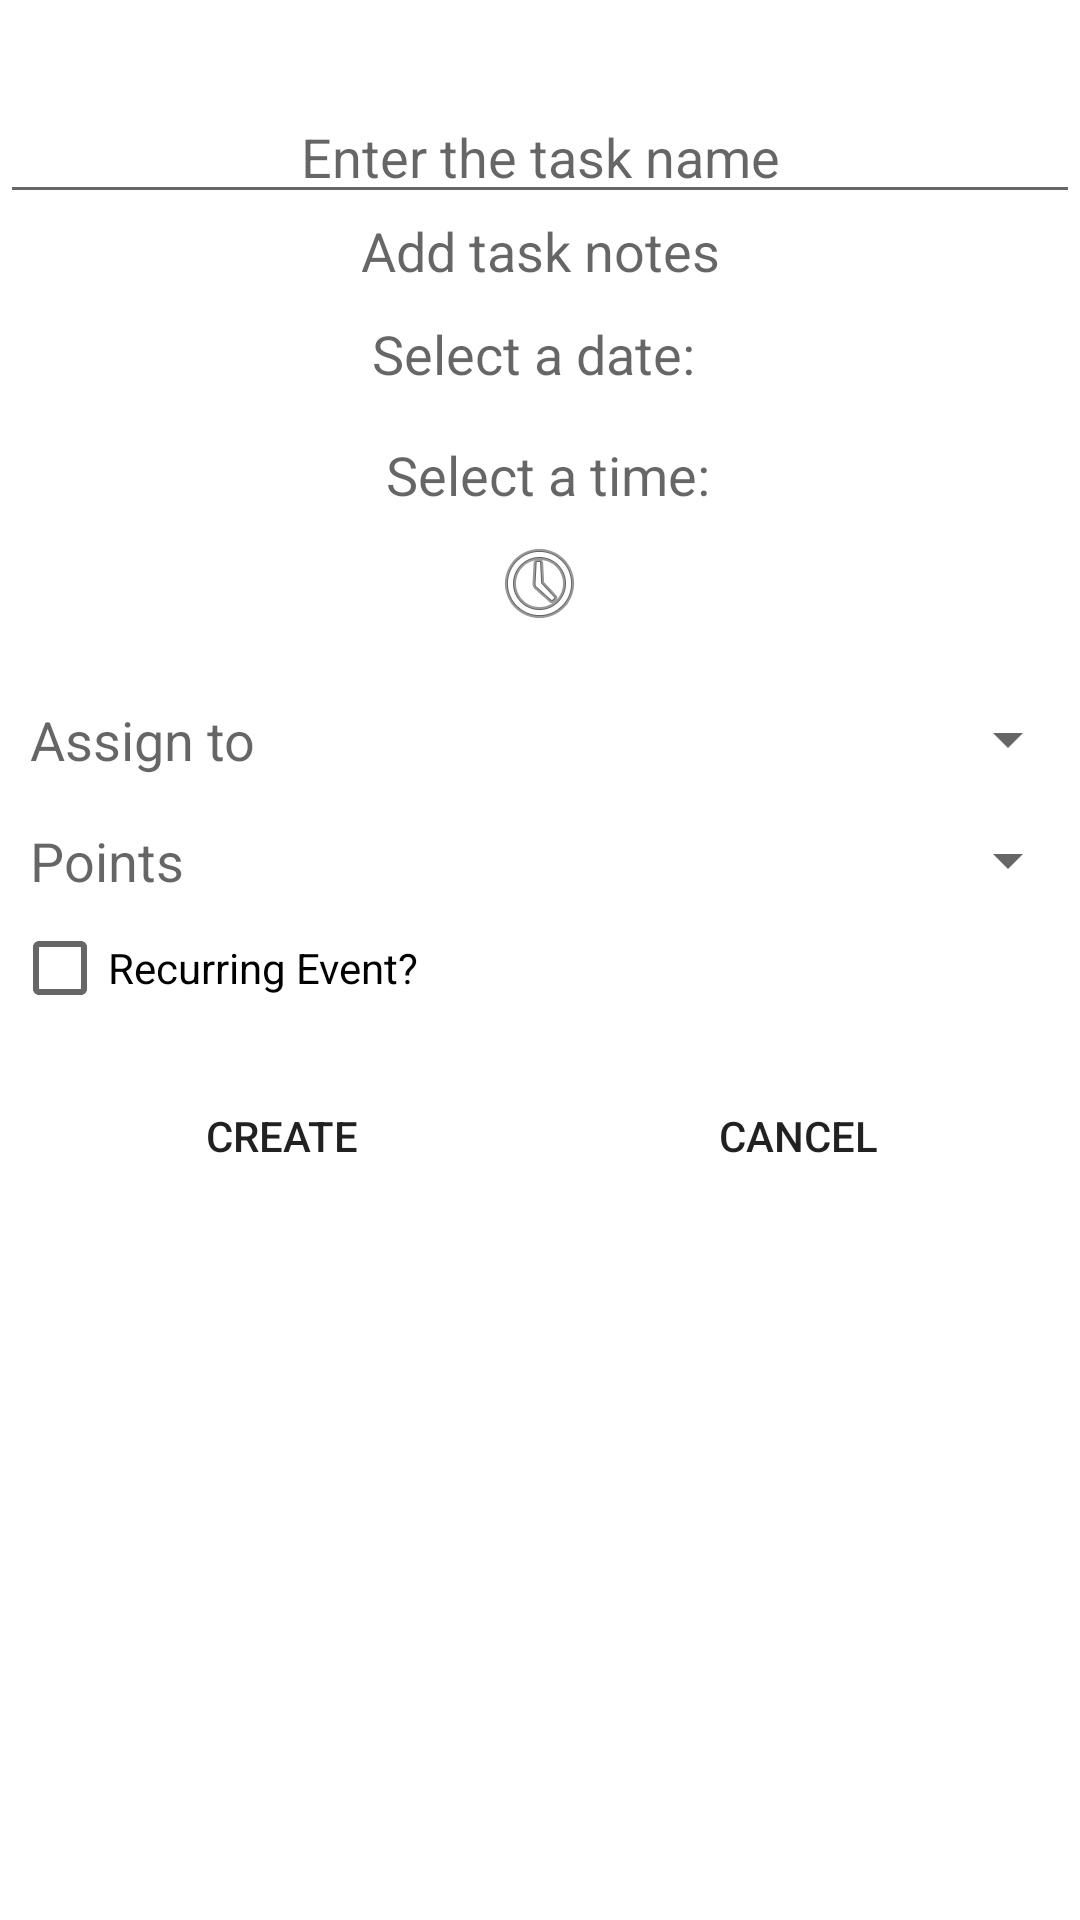

Produce the Android XML layout that renders to this screen, including the resource entries it uses.
<!-- AndroidManifest.xml: application theme AppTheme -->
<!-- res/layout/activity_create.xml -->
<?xml version="1.0" encoding="utf-8"?>
<ScrollView xmlns:android="http://schemas.android.com/apk/res/android"
    xmlns:app="http://schemas.android.com/apk/res-auto"
    android:orientation="vertical" android:layout_width="match_parent"
    android:layout_height="match_parent"
    android:background="#fff">


    <LinearLayout
        android:layout_width="match_parent"
        android:layout_height="wrap_content"
        android:orientation="vertical">

        <Space
            android:layout_width="match_parent"
            android:layout_height="30dp" />

        <LinearLayout
            android:layout_width="match_parent"
            android:layout_height="wrap_content"
            android:orientation="horizontal">

            <EditText
                android:id="@+id/task"
                android:layout_width="0dp"
                android:layout_height="wrap_content"
                android:layout_gravity="center_horizontal"
                android:layout_weight="1"
                android:gravity="center_horizontal"
                android:hint="@string/taskHintName" />

        </LinearLayout>

        <LinearLayout
            android:layout_width="match_parent"
            android:layout_height="wrap_content"
            android:orientation="horizontal">

            <EditText
                android:id="@+id/taskDescription"
                android:layout_width="0dp"
                android:layout_height="wrap_content"
                android:layout_weight="1"
                android:background="@android:color/transparent"
                android:ems="10"
                android:gravity="center"
                android:hint="Add task notes"
                android:inputType="textMultiLine" />

        </LinearLayout>

        <Space
            android:layout_width="match_parent"
            android:layout_height="10dp" />

        <LinearLayout
            android:layout_width="match_parent"
            android:layout_height="wrap_content"
            android:gravity="center_vertical|center_horizontal"
            android:orientation="horizontal">

            <TextView
                android:id="@+id/datePrompt"
                android:layout_width="wrap_content"
                android:layout_height="wrap_content"
                android:gravity="center"
                android:text="Select a date: "
                android:textAppearance="@android:style/TextAppearance.Material.Medium" />

            <TextView
                android:id="@+id/taskDate"
                android:layout_width="wrap_content"
                android:layout_height="wrap_content"
                android:textAppearance="@android:style/TextAppearance.Material.Medium" />

        </LinearLayout>

        <LinearLayout
            android:layout_width="match_parent"
            android:layout_height="wrap_content"
            android:orientation="horizontal">

        </LinearLayout>

        <TableRow
            android:layout_width="match_parent"
            android:layout_height="wrap_content">

            <android.support.constraint.ConstraintLayout
                android:layout_width="match_parent"
                android:layout_height="match_parent">

            </android.support.constraint.ConstraintLayout>

        </TableRow>

        <LinearLayout
            android:layout_width="match_parent"
            android:layout_height="match_parent"
            android:orientation="horizontal">

            <ImageButton
                android:id="@+id/imageButtonDatePicker"
                android:layout_width="match_parent"
                android:layout_height="match_parent"
                android:layout_marginBottom="8dp"
                android:layout_marginLeft="8dp"
                android:layout_marginRight="8dp"
                android:layout_marginTop="8dp"
                android:layout_weight="1"
                android:background="@drawable/button_style"
                app:layout_constraintBottom_toBottomOf="parent"
                app:layout_constraintRight_toRightOf="parent"
                app:layout_constraintTop_toTopOf="parent"
                app:layout_constraintVertical_bias="0.0"
                app:srcCompat="@drawable/ic_calender" />
        </LinearLayout>

        <TableRow
            android:layout_width="match_parent"
            android:layout_height="wrap_content">

            <android.support.constraint.ConstraintLayout
                android:layout_width="match_parent"
                android:layout_height="match_parent">

            </android.support.constraint.ConstraintLayout>

        </TableRow>

        <LinearLayout
            android:layout_width="match_parent"
            android:layout_height="match_parent"
            android:gravity="center_vertical|center_horizontal"
            android:orientation="horizontal">

            <TextView
                android:id="@+id/timePrompt"
                android:layout_width="wrap_content"
                android:layout_height="wrap_content"
                android:layout_gravity="center_vertical|center_horizontal"
                android:layout_marginStart="10dp"
                android:gravity="center_vertical|center_horizontal"
                android:text="Select a time: "
                android:textAppearance="@android:style/TextAppearance.Material.Medium" />

            <TextView
                android:id="@+id/taskTime"
                android:layout_width="wrap_content"
                android:layout_height="wrap_content"
                android:textAppearance="@android:style/TextAppearance.Material.Medium" />

        </LinearLayout>

        <TableRow
            android:layout_width="match_parent"
            android:layout_height="match_parent"
            android:layout_weight="1">

            <android.support.constraint.ConstraintLayout
                android:layout_width="match_parent"
                android:layout_height="match_parent">

            </android.support.constraint.ConstraintLayout>

        </TableRow>

        <LinearLayout
            android:layout_width="match_parent"
            android:layout_height="match_parent"
            android:orientation="horizontal">

            <ImageButton

                android:id="@+id/imageButtonTimePicker"
                android:layout_width="match_parent"
                android:layout_height="match_parent"
                android:layout_marginBottom="8dp"
                android:layout_marginLeft="8dp"
                android:layout_marginRight="8dp"
                android:layout_marginTop="8dp"
                android:layout_weight="1"
                android:background="@drawable/button_style"
                app:srcCompat="@android:drawable/ic_menu_recent_history" />
        </LinearLayout>

        <Space
            android:layout_width="match_parent"
            android:layout_height="@dimen/activity_horizontal_margin"
            android:layout_weight="1" />

        <LinearLayout
            android:layout_width="match_parent"
            android:layout_height="wrap_content"
            android:orientation="horizontal">


            <TextView
                android:id="@+id/textView3"
                android:layout_width="wrap_content"
                android:layout_height="wrap_content"
                android:layout_marginStart="10dp"
                android:layout_weight="1"
                android:text="@string/AssignTo"
                android:textAppearance="@android:style/TextAppearance.Material.Medium" />

            <Spinner
                android:id="@+id/create_UserSelection"
                android:layout_width="wrap_content"
                android:layout_height="wrap_content"
                android:layout_weight="1" />
        </LinearLayout>

        <Space
            android:layout_width="match_parent"
            android:layout_height="@dimen/activity_horizontal_margin"
            android:layout_weight="1" />

        <LinearLayout
            android:layout_width="match_parent"
            android:layout_height="wrap_content"
            android:orientation="horizontal">


            <TextView
                android:id="@+id/textView598"
                android:layout_width="wrap_content"
                android:layout_height="match_parent"
                android:layout_marginStart="10dp"
                android:layout_weight="1"
                android:text="Points Associated"
                android:textAppearance="@android:style/TextAppearance.Material.Medium" />

            <Spinner
                android:id="@+id/create_pointsAllocated"
                android:layout_width="214dp"
                android:layout_height="wrap_content"
                android:layout_weight="1" />
        </LinearLayout>

        <LinearLayout
            android:layout_width="match_parent"
            android:layout_height="wrap_content"
            android:orientation="horizontal">

            <CheckBox
                android:id="@+id/checkBox"
                android:layout_width="0dp"
                android:layout_height="wrap_content"
                android:layout_marginBottom="8dp"
                android:layout_marginEnd="8dp"
                android:layout_marginStart="4dp"
                android:layout_marginTop="8dp"
                android:layout_weight="0.02"
                android:text="@string/recurringEvent"
                android:textColor="#000000" />

            <Space
                android:layout_width="0dp"
                android:layout_height="wrap_content"
                android:layout_weight="0.02" />

        </LinearLayout>

        <LinearLayout
            android:layout_width="match_parent"
            android:layout_height="match_parent"
            android:orientation="horizontal"
            android:layout_marginBottom="8dp"
            android:layout_marginLeft="8dp"
            android:layout_marginRight="8dp"
            android:layout_marginTop="8dp">


            <Button
                android:id="@+id/buttonCreate"
                android:layout_width="wrap_content"
                android:layout_height="wrap_content"
                android:layout_weight="1"
                android:background="@drawable/button_style"
                android:text="@string/create" />

            <Button
                android:id="@+id/buttonCancel"
                android:layout_width="wrap_content"
                android:layout_height="wrap_content"
                android:layout_weight="1"
                android:background="@drawable/button_style"
                android:text="@android:string/cancel" />
        </LinearLayout>
    </LinearLayout>
</ScrollView>
<!-- resources referenced by this layout -->
<resources>
  <dimen name="activity_horizontal_margin">16dp</dimen>
  <string name="AssignTo">Assign to</string>
  <string name="create">Create</string>
  <string name="recurringEvent">Recurring Event?</string>
  <string name="taskHintName">Enter the task name</string>
  <style name="AppTheme" parent="Theme.AppCompat.Light.NoActionBar">
          
          <item name="colorPrimary">@color/colorPrimary</item>
          <item name="colorPrimaryDark">#ff8800</item>
          <item name="colorAccent">#ffd500</item>
      </style>
  <color name="colorPrimary">#3F51B5</color>
</resources>
